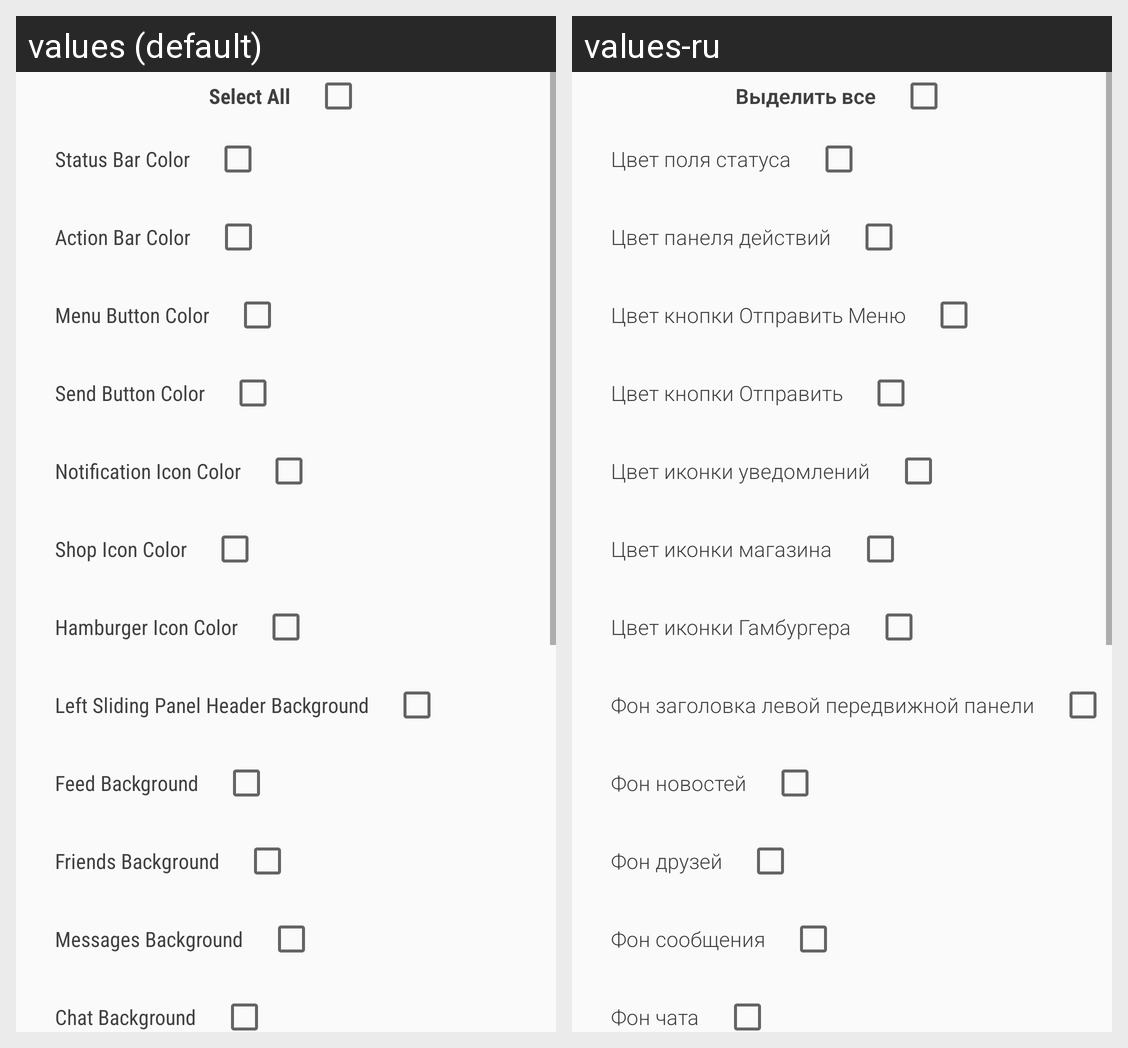

Here is an Android app screen in its default locale and in the app's own translations. Write out the translated-string differences for the strings that appear on this screen.
Android screen res/layout/reset_view.xml rendered under 2 locales, left to right: values (default), values-ru. Device: Nexus 5 (rendered at 1080×1920; each locale shown at half size, 540×960, under a caption strip naming it); theme AppTheme.
Strings drawn on this screen, with the default value and each locale's value (text and hints the layout hard-codes, and strings that could not be matched under every locale, appear in the picture but are not listed):

selectAll
  values: Select All
  values-ru: Выделить все

statusBar
  values: Status Bar Color
  values-ru: Цвет поля статуса

actionBar
  values: Action Bar Color
  values-ru: Цвет панеля действий

menuButton
  values: Menu Button Color
  values-ru: Цвет кнопки Отправить Меню

sendButton
  values: Send Button Color
  values-ru: Цвет кнопки Отправить

notification
  values: Notification Icon Color
  values-ru: Цвет иконки уведомлений

shop
  values: Shop Icon Color
  values-ru: Цвет иконки магазина

hamburger
  values: Hamburger Icon Color
  values-ru: Цвет иконки Гамбургера

leftPanel
  values: Left Sliding Panel Header Background
  values-ru: Фон заголовка левой передвижной панели

feed
  values: Feed Background
  values-ru: Фон новостей

friends
  values: Friends Background
  values-ru: Фон друзей

messages
  values: Messages Background
  values-ru: Фон сообщения

chat
  values: Chat Background
  values-ru: Фон чата
